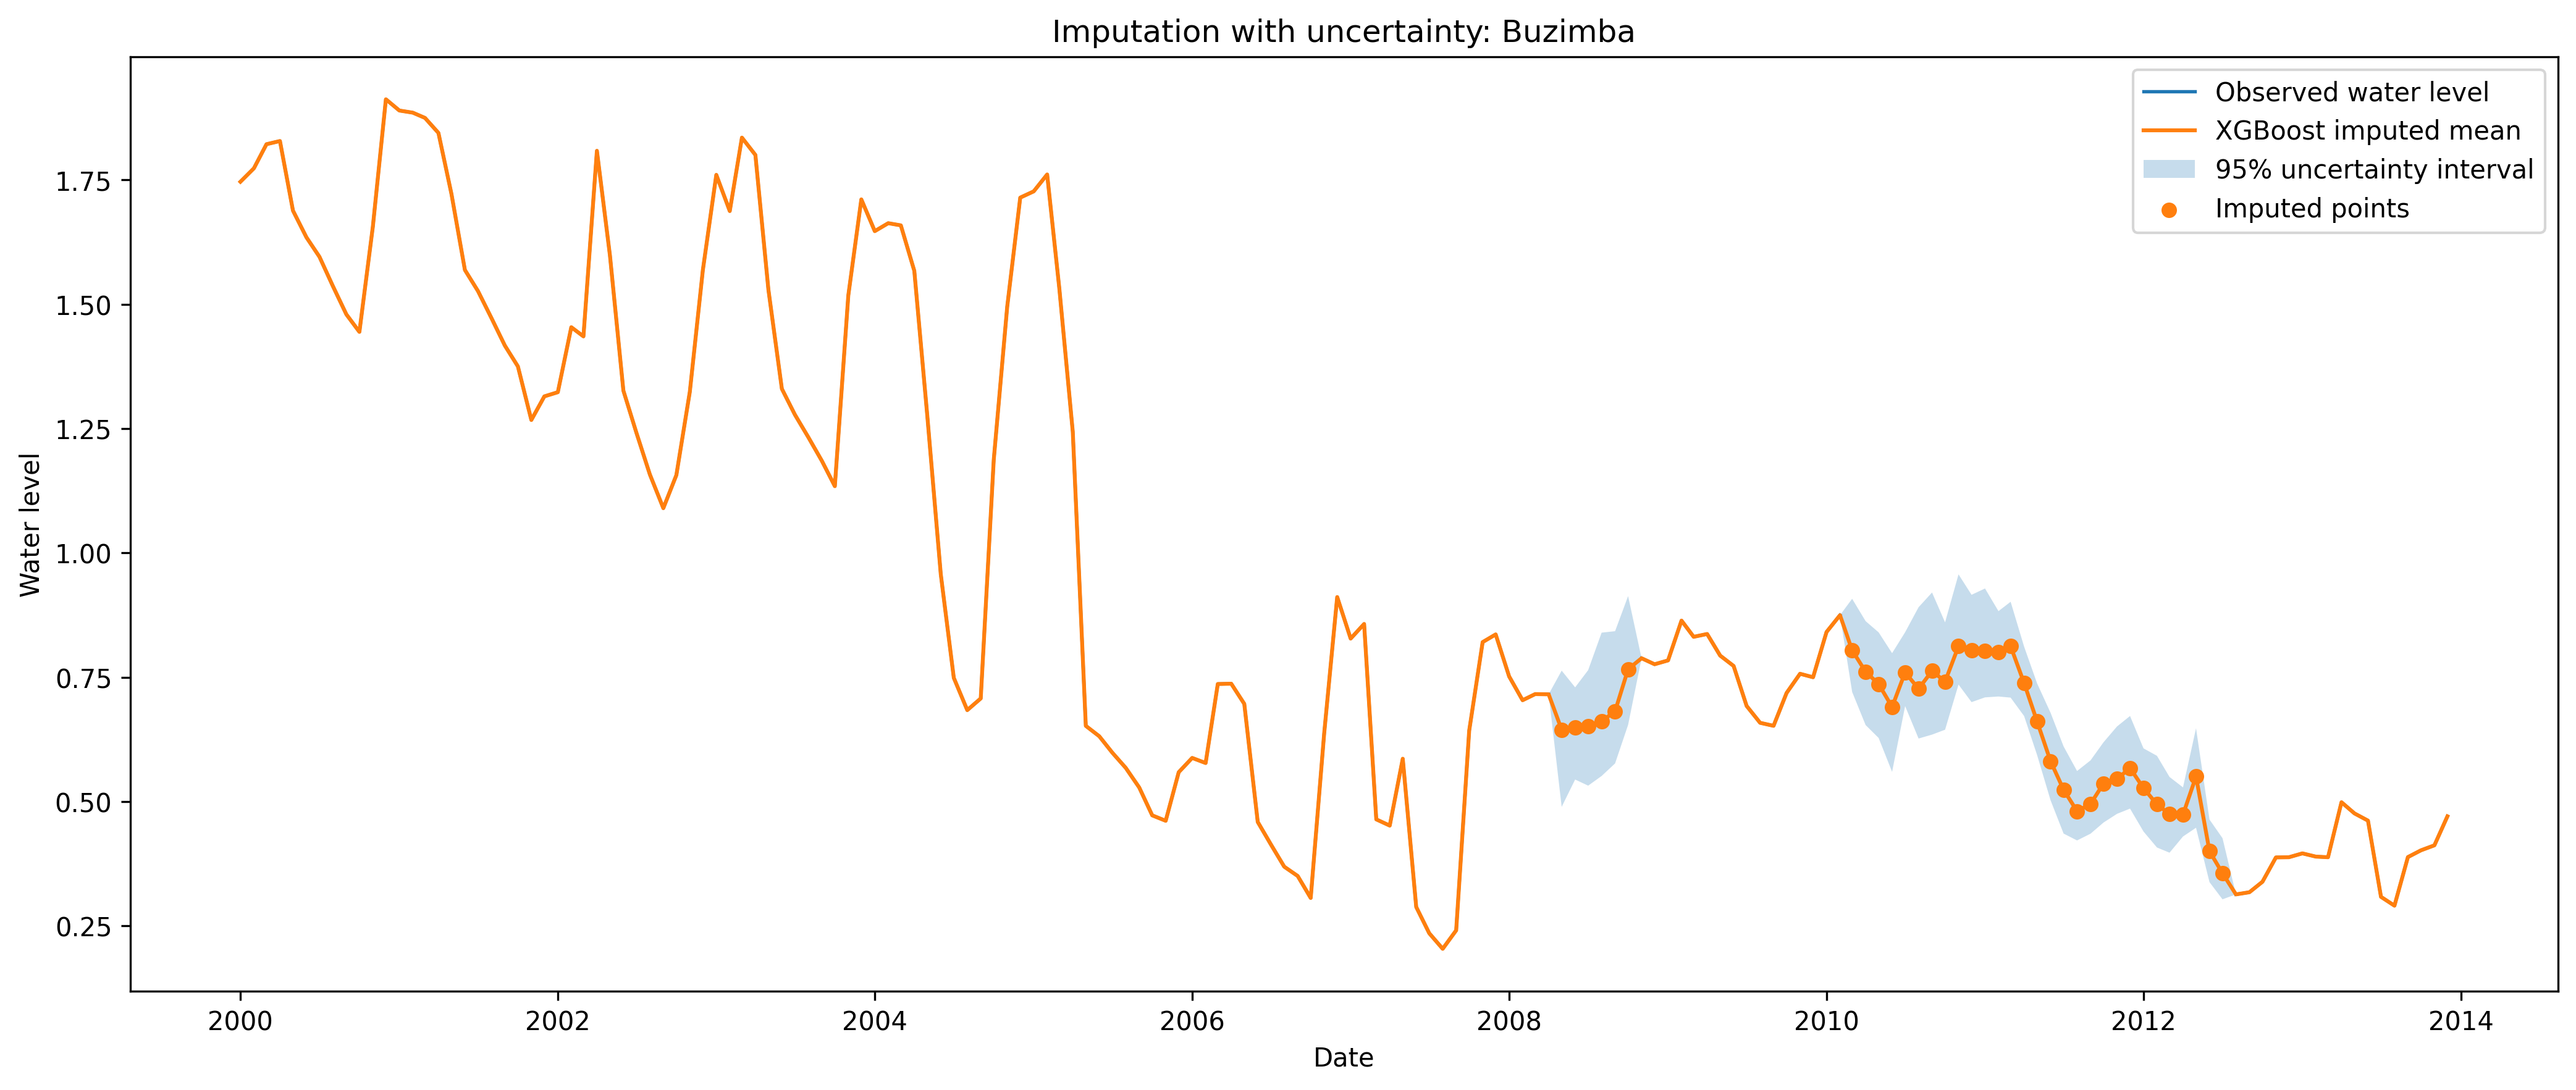

Values plotted in this chart, from the file beside it:
date, river, observed_water_level, imputed_mean, imputed_lower_95, imputed_upper_95, method
2000-01-01, Buzimba, 1.746, 1.746, 1.746, 1.746, observed
2000-02-01, Buzimba, 1.773, 1.773, 1.773, 1.773, observed
2000-03-01, Buzimba, 1.822, 1.822, 1.822, 1.822, observed
2000-04-01, Buzimba, 1.828, 1.828, 1.828, 1.828, observed
2000-05-01, Buzimba, 1.688, 1.688, 1.688, 1.688, observed
2000-06-01, Buzimba, 1.635, 1.635, 1.635, 1.635, observed
2000-07-01, Buzimba, 1.595, 1.595, 1.595, 1.595, observed
2000-08-01, Buzimba, 1.536, 1.536, 1.536, 1.536, observed
2000-09-01, Buzimba, 1.48, 1.48, 1.48, 1.48, observed
2000-10-01, Buzimba, 1.445, 1.445, 1.445, 1.445, observed
2000-11-01, Buzimba, 1.656, 1.656, 1.656, 1.656, observed
2000-12-01, Buzimba, 1.912, 1.912, 1.912, 1.912, observed
2001-01-01, Buzimba, 1.89, 1.89, 1.89, 1.89, observed
2001-02-01, Buzimba, 1.885, 1.885, 1.885, 1.885, observed
2001-03-01, Buzimba, 1.875, 1.875, 1.875, 1.875, observed
2001-04-01, Buzimba, 1.845, 1.845, 1.845, 1.845, observed
2001-05-01, Buzimba, 1.722, 1.722, 1.722, 1.722, observed
2001-06-01, Buzimba, 1.569, 1.569, 1.569, 1.569, observed
2001-07-01, Buzimba, 1.527, 1.527, 1.527, 1.527, observed
2001-08-01, Buzimba, 1.473, 1.473, 1.473, 1.473, observed
2001-09-01, Buzimba, 1.417, 1.417, 1.417, 1.417, observed
2001-10-01, Buzimba, 1.375, 1.375, 1.375, 1.375, observed
2001-11-01, Buzimba, 1.267, 1.267, 1.267, 1.267, observed
2001-12-01, Buzimba, 1.315, 1.315, 1.315, 1.315, observed
2002-01-01, Buzimba, 1.323, 1.323, 1.323, 1.323, observed
2002-02-01, Buzimba, 1.454, 1.454, 1.454, 1.454, observed
2002-03-01, Buzimba, 1.435, 1.435, 1.435, 1.435, observed
2002-04-01, Buzimba, 1.809, 1.809, 1.809, 1.809, observed
2002-05-01, Buzimba, 1.598, 1.598, 1.598, 1.598, observed
2002-06-01, Buzimba, 1.326, 1.326, 1.326, 1.326, observed
2002-07-01, Buzimba, 1.242, 1.242, 1.242, 1.242, observed
2002-08-01, Buzimba, 1.158, 1.158, 1.158, 1.158, observed
2002-09-01, Buzimba, 1.09, 1.09, 1.09, 1.09, observed
2002-10-01, Buzimba, 1.156, 1.156, 1.156, 1.156, observed
2002-11-01, Buzimba, 1.324, 1.324, 1.324, 1.324, observed
2002-12-01, Buzimba, 1.569, 1.569, 1.569, 1.569, observed
2003-01-01, Buzimba, 1.76, 1.76, 1.76, 1.76, observed
2003-02-01, Buzimba, 1.688, 1.688, 1.688, 1.688, observed
2003-03-01, Buzimba, 1.835, 1.835, 1.835, 1.835, observed
2003-04-01, Buzimba, 1.8, 1.8, 1.8, 1.8, observed
2003-05-01, Buzimba, 1.529, 1.529, 1.529, 1.529, observed
2003-06-01, Buzimba, 1.33, 1.33, 1.33, 1.33, observed
2003-07-01, Buzimba, 1.278, 1.278, 1.278, 1.278, observed
2003-08-01, Buzimba, 1.233, 1.233, 1.233, 1.233, observed
2003-09-01, Buzimba, 1.185, 1.185, 1.185, 1.185, observed
2003-10-01, Buzimba, 1.134, 1.134, 1.134, 1.134, observed
2003-11-01, Buzimba, 1.518, 1.518, 1.518, 1.518, observed
2003-12-01, Buzimba, 1.711, 1.711, 1.711, 1.711, observed
2004-01-01, Buzimba, 1.647, 1.647, 1.647, 1.647, observed
2004-02-01, Buzimba, 1.663, 1.663, 1.663, 1.663, observed
2004-03-01, Buzimba, 1.659, 1.659, 1.659, 1.659, observed
2004-04-01, Buzimba, 1.567, 1.567, 1.567, 1.567, observed
2004-05-01, Buzimba, 1.275, 1.275, 1.275, 1.275, observed
2004-06-01, Buzimba, 0.957, 0.957, 0.957, 0.957, observed
2004-07-01, Buzimba, 0.7487, 0.7487, 0.7487, 0.7487, observed
2004-08-01, Buzimba, 0.6839, 0.6839, 0.6839, 0.6839, observed
2004-09-01, Buzimba, 0.7073, 0.7073, 0.7073, 0.7073, observed
2004-10-01, Buzimba, 1.187, 1.187, 1.187, 1.187, observed
2004-11-01, Buzimba, 1.495, 1.495, 1.495, 1.495, observed
2004-12-01, Buzimba, 1.715, 1.715, 1.715, 1.715, observed
... 108 more rows
